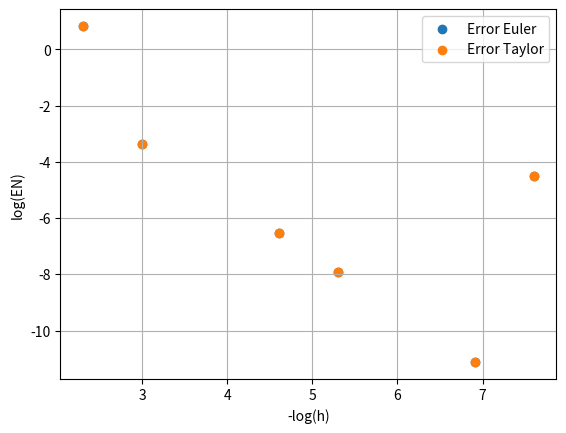

The matplotlib source for this figure:
import numpy as np
import matplotlib.pyplot as plt

# Ecuación diferencial: x'(t) = 2*x(t)+1
def f(t, x):
    return 2*x+1

# df/dt = Grad(f)*(1, x') = (0, 2)*(1, f) = 2*f
def f_prima(t, x):
    return 2*f(t, x)

# Solución exacta de la ecuación diferencial
def solucion_exacta(t, x0):
    return (x0+0.5)*np.exp(2*t) - 0.5

# Función para el método de Euler de orden 2
def euler_method_order_2(f, t0, x0, tF, h):
    t_values = [t0]
    x_values = [x0]
    
    t = t0
    x = x0
    
    while t < tF:
        x += (h/2) * (f(t, x) + f(t + h, x + h * f(t, x)))
        t += h
        t_values.append(t)
        x_values.append(x)
    
    return t_values, x_values

# Función para el método de Taylor de orden 2
def taylor_method(f, f_prima, t0, x0, tF, h):
    t_values = [t0]
    x_values = [x0]
    
    t = t0
    x = x0
    
    while t < tF:
        x += h * f(t, x) + (h**2 / 2) * (f_prima(t, x))
        t += h
        t_values.append(t)
        x_values.append(x)
    
    return t_values, x_values

h_values = [0.1, 0.05, 0.01, 0.005, 0.001, 0.0005]

errors_euler = []
errors_taylor = []

for h in h_values:
    t_f = 1.0
    t_values_euler, x_values_euler = euler_method_order_2(f, 0, 1, t_f, h)
    t_values_taylor, x_values_taylor = taylor_method(f, f_prima, 0, 1, t_f, h)
    plt.title(f"h={h}")
    plt.plot(t_values_euler, x_values_euler, label="Euler")
    plt.plot(t_values_euler, x_values_taylor, label="Taylor")
    plt.plot(t_values_euler, [solucion_exacta(t, 1) for t in t_values_euler], label="Exacta")
    plt.legend()
    plt.show()
    plt.close()
    
    error_euler = abs(solucion_exacta(t_f, 1) - x_values_euler[-1])
    error_taylor = abs(solucion_exacta(t_f, 1) - x_values_taylor[-1])
    
    errors_euler.append(error_euler)
    errors_taylor.append(error_taylor)

# Graficar log(EN) en función de log(h)
plt.scatter(-np.log(h_values), np.log(errors_euler), label='Error Euler')
plt.scatter(-np.log(h_values), np.log(errors_taylor), label='Error Taylor')
plt.xlabel('-log(h)')
plt.ylabel('log(EN)')
plt.legend()
plt.grid(True)
plt.show()
